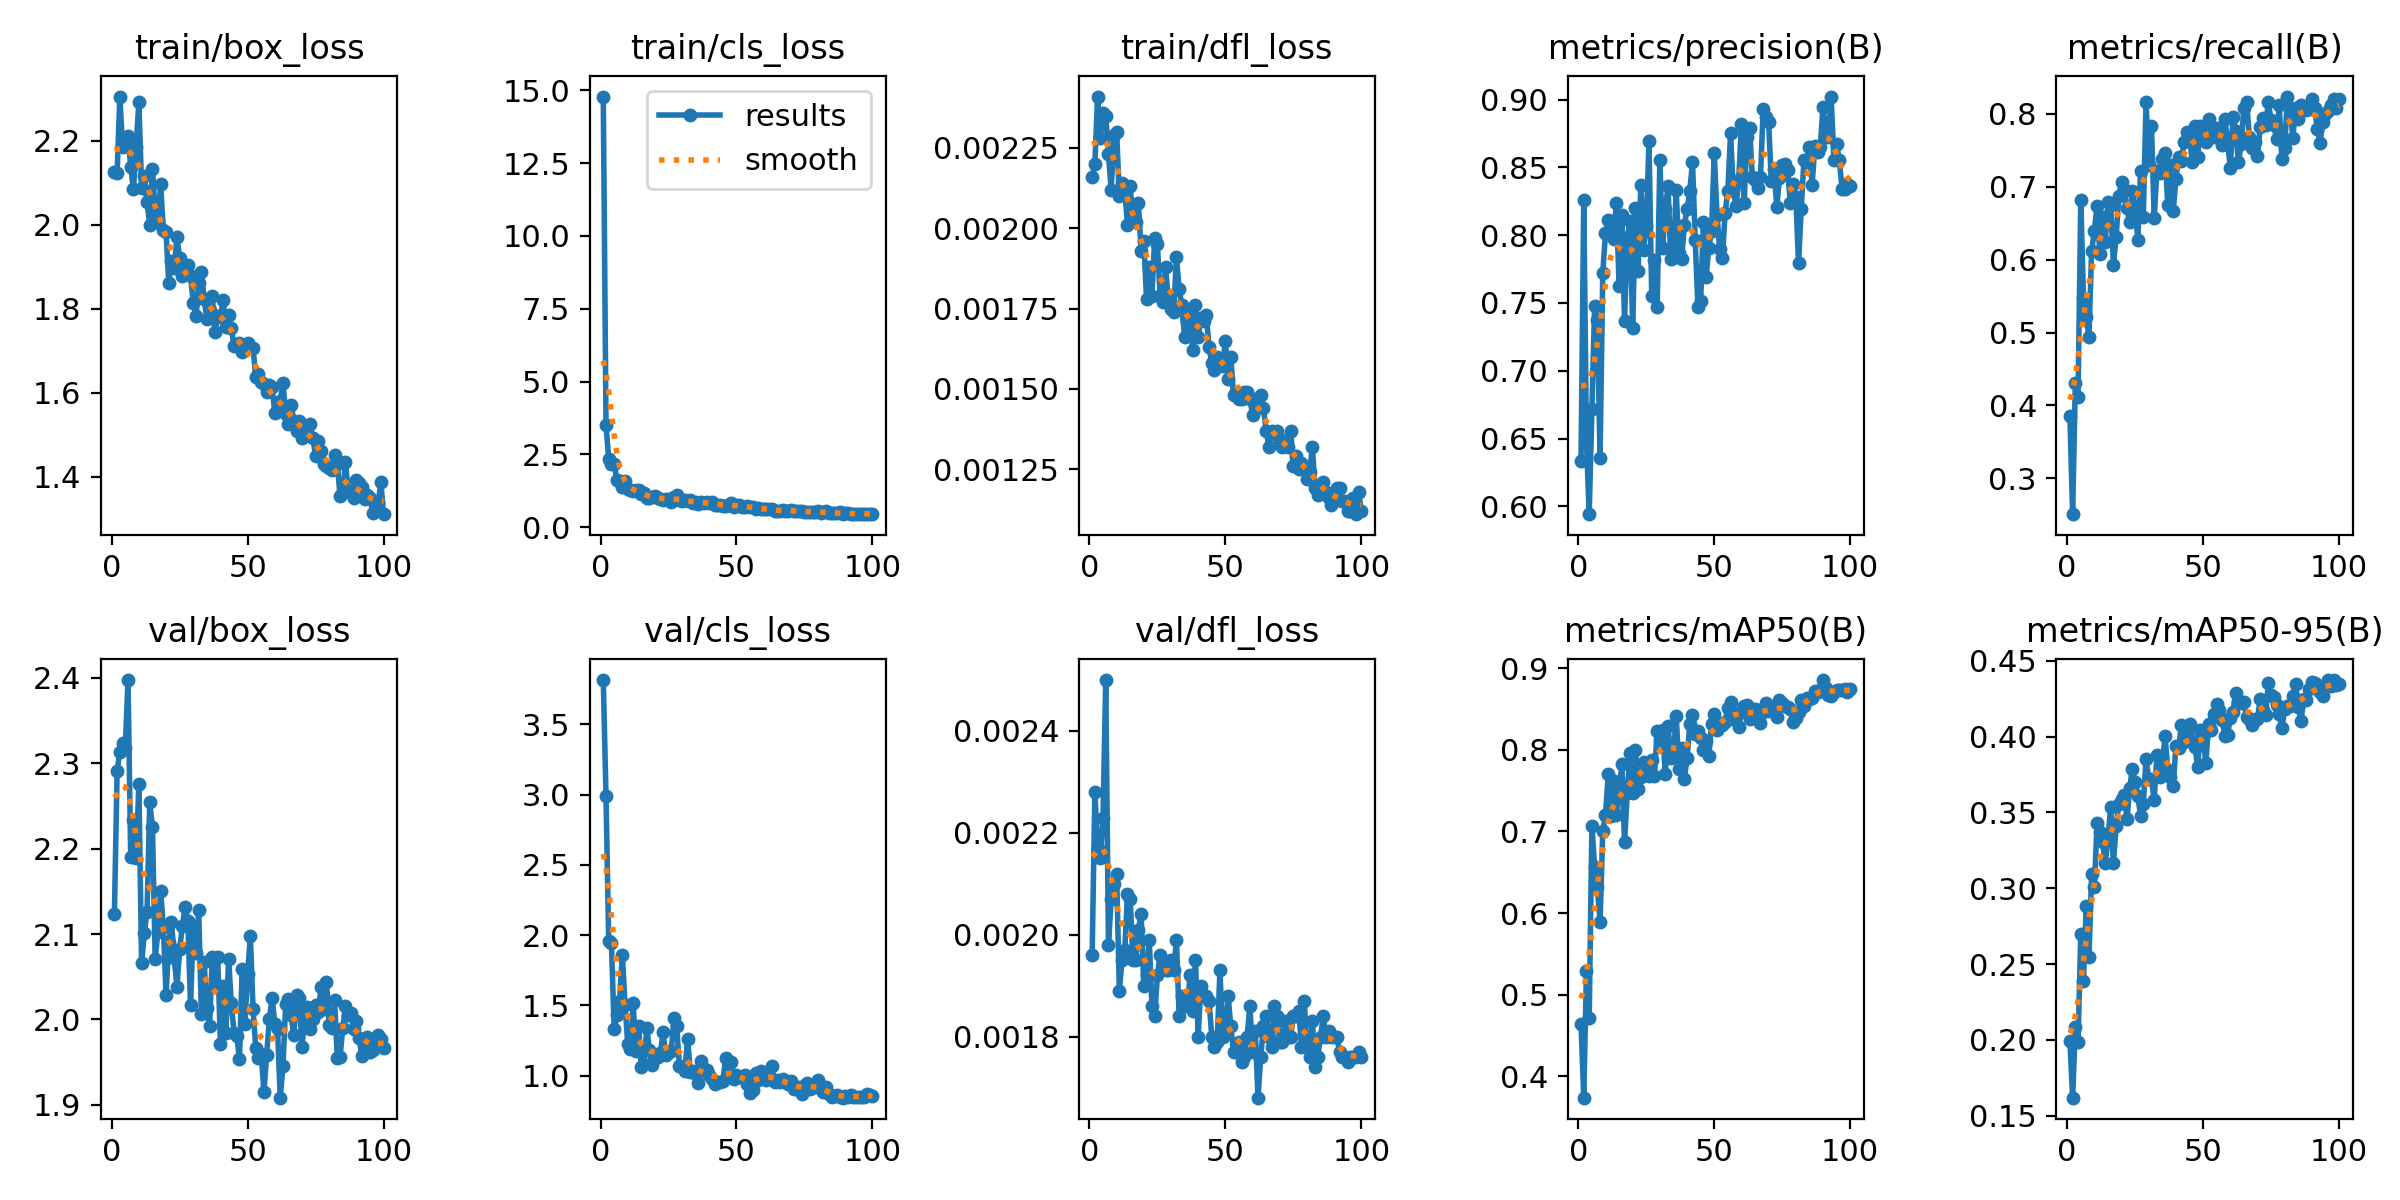

The data file committed next to this chart (first rows):
epoch, time, train/box_loss, train/cls_loss, train/dfl_loss, metrics/precision(B), metrics/recall(B), metrics/mAP50(B), metrics/mAP50-95(B), val/box_loss, val/cls_loss, val/dfl_loss, lr/pg0, lr/pg1, lr/pg2
1, 21.05, 2.126, 14.79, 0.00216, 0.6334, 0.3862, 0.4641, 0.1995, 2.124, 3.814, 0.00196, 0.0006621, 0.0006621, 0.0006621
2, 32.28, 2.123, 3.515, 0.0022, 0.8263, 0.251, 0.3738, 0.162, 2.291, 2.989, 0.00228, 0.001316, 0.001316, 0.001316
3, 43.59, 2.305, 2.331, 0.00241, 0.6475, 0.4314, 0.5293, 0.2084, 2.313, 1.961, 0.00217, 0.001956, 0.001956, 0.001956
4, 54.79, 2.184, 2.184, 0.00228, 0.5942, 0.4118, 0.471, 0.1985, 2.324, 1.941, 0.00215, 0.001941, 0.001941, 0.001941
5, 66.1, 2.198, 2.17, 0.00236, 0.6717, 0.6819, 0.7067, 0.2699, 2.318, 1.336, 0.00223, 0.001921, 0.001921, 0.001921
6, 77.28, 2.211, 1.633, 0.00235, 0.748, 0.5472, 0.6569, 0.2388, 2.397, 1.436, 0.0025, 0.001901, 0.001901, 0.001901
7, 88.52, 2.137, 1.598, 0.00223, 0.7378, 0.5216, 0.6318, 0.2886, 2.19, 1.533, 0.00198, 0.001881, 0.001881, 0.001881
8, 99.8, 2.085, 1.385, 0.00212, 0.6354, 0.4941, 0.589, 0.2544, 2.233, 1.862, 0.00207, 0.001861, 0.001861, 0.001861
9, 111.1, 2.185, 1.597, 0.00229, 0.7725, 0.6124, 0.7011, 0.3092, 2.189, 1.506, 0.0021, 0.001842, 0.001842, 0.001842
10, 122.2, 2.292, 1.321, 0.0023, 0.8013, 0.6392, 0.72, 0.3005, 2.275, 1.226, 0.00212, 0.001822, 0.001822, 0.001822
11, 133.3, 2.087, 1.265, 0.0021, 0.8112, 0.674, 0.7701, 0.343, 2.066, 1.191, 0.00189, 0.001802, 0.001802, 0.001802
12, 144.3, 2.117, 1.228, 0.00214, 0.8106, 0.6078, 0.7189, 0.3368, 2.101, 1.514, 0.00195, 0.001782, 0.001782, 0.001782
13, 155.4, 2.053, 1.269, 0.00212, 0.7975, 0.6588, 0.7615, 0.3307, 2.126, 1.173, 0.00197, 0.001762, 0.001762, 0.001762
14, 166.4, 2, 1.271, 0.00201, 0.824, 0.6244, 0.7207, 0.3165, 2.254, 1.354, 0.00208, 0.001743, 0.001743, 0.001743
15, 177.4, 2.133, 1.13, 0.00213, 0.7627, 0.6784, 0.7475, 0.3323, 2.225, 1.062, 0.00207, 0.001723, 0.001723, 0.001723
16, 188.3, 2.028, 1.158, 0.00203, 0.8152, 0.6746, 0.7822, 0.3536, 2.071, 1.081, 0.00195, 0.001703, 0.001703, 0.001703
17, 199.5, 2.007, 0.9941, 0.00202, 0.7369, 0.593, 0.6865, 0.3166, 2.103, 1.341, 0.00195, 0.001683, 0.001683, 0.001683
18, 210.9, 2.096, 1.007, 0.00208, 0.7983, 0.6314, 0.7477, 0.3412, 2.151, 1.18, 0.00201, 0.001663, 0.001663, 0.001663
19, 222.1, 1.988, 1.047, 0.00193, 0.8104, 0.6871, 0.7956, 0.3558, 2.108, 1.08, 0.00204, 0.001644, 0.001644, 0.001644
20, 233.4, 1.983, 1.066, 0.00196, 0.7313, 0.7059, 0.7475, 0.3589, 2.028, 1.127, 0.0019, 0.001624, 0.001624, 0.001624
21, 244.5, 1.861, 1.017, 0.00178, 0.8201, 0.6972, 0.8, 0.3617, 2.091, 1.133, 0.00192, 0.001604, 0.001604, 0.001604
22, 255.8, 1.914, 0.956, 0.00188, 0.7737, 0.6706, 0.7516, 0.3457, 2.114, 1.163, 0.00199, 0.001584, 0.001584, 0.001584
23, 267.2, 1.897, 0.9447, 0.00179, 0.8371, 0.651, 0.7667, 0.3664, 2.072, 1.308, 0.00186, 0.001564, 0.001564, 0.001564
24, 278.4, 1.97, 0.9831, 0.00197, 0.789, 0.6941, 0.7855, 0.3789, 2.038, 1.145, 0.00184, 0.001545, 0.001545, 0.001545
25, 289.6, 1.921, 0.952, 0.00195, 0.8068, 0.6667, 0.7739, 0.3703, 2.082, 1.168, 0.00192, 0.001525, 0.001525, 0.001525
26, 300.8, 1.879, 0.8775, 0.00179, 0.8692, 0.6274, 0.7674, 0.3609, 2.11, 1.175, 0.00196, 0.001505, 0.001505, 0.001505
27, 312, 1.895, 1.036, 0.00177, 0.7551, 0.7216, 0.787, 0.3478, 2.132, 1.409, 0.00195, 0.001485, 0.001485, 0.001485
28, 323.2, 1.905, 1.102, 0.00188, 0.7814, 0.6587, 0.7674, 0.3558, 2.116, 1.354, 0.00193, 0.001465, 0.001465, 0.001465
29, 334.1, 1.878, 0.9192, 0.00178, 0.7471, 0.8157, 0.8232, 0.3851, 2.017, 1.068, 0.00193, 0.001446, 0.001446, 0.001446
30, 345.1, 1.814, 0.8879, 0.00175, 0.8553, 0.7294, 0.8126, 0.3722, 2.109, 1.06, 0.00195, 0.001426, 0.001426, 0.001426
31, 356, 1.782, 0.9404, 0.00174, 0.7903, 0.7832, 0.8246, 0.3719, 2.077, 1.031, 0.00193, 0.001406, 0.001406, 0.001406
32, 367, 1.861, 0.8945, 0.00191, 0.8192, 0.6576, 0.7699, 0.3582, 2.128, 1.264, 0.00199, 0.001386, 0.001386, 0.001386
33, 378, 1.888, 0.948, 0.00181, 0.8364, 0.7216, 0.8288, 0.388, 2.006, 1.027, 0.00184, 0.001366, 0.001366, 0.001366
34, 389.1, 1.822, 0.8487, 0.00176, 0.7823, 0.7185, 0.7906, 0.3735, 2.067, 1.031, 0.00188, 0.001347, 0.001347, 0.001347
35, 400.3, 1.777, 0.8504, 0.00166, 0.7834, 0.7376, 0.7938, 0.3826, 2.013, 1.013, 0.00188, 0.001327, 0.001327, 0.001327
36, 411.5, 1.796, 0.7969, 0.00171, 0.8335, 0.7458, 0.8421, 0.4002, 1.992, 0.9502, 0.00186, 0.001307, 0.001307, 0.001307
37, 422.9, 1.83, 0.8495, 0.00174, 0.7867, 0.6745, 0.7766, 0.378, 2.073, 1.102, 0.00192, 0.001287, 0.001287, 0.001287
38, 434.2, 1.745, 0.8324, 0.00162, 0.7826, 0.7294, 0.8025, 0.3736, 2.039, 1.052, 0.00185, 0.001267, 0.001267, 0.001267
39, 445.4, 1.783, 0.8679, 0.00176, 0.8072, 0.6667, 0.7646, 0.3676, 2.073, 1.044, 0.00195, 0.001248, 0.001248, 0.001248
40, 456.7, 1.781, 0.8304, 0.00166, 0.8192, 0.7109, 0.7894, 0.3939, 1.972, 1.006, 0.0018, 0.001228, 0.001228, 0.001228
41, 468, 1.82, 0.8649, 0.00172, 0.8325, 0.7404, 0.8317, 0.3922, 2.039, 0.9805, 0.0019, 0.001208, 0.001208, 0.001208
42, 479.3, 1.758, 0.768, 0.00171, 0.8542, 0.735, 0.8429, 0.4078, 1.984, 0.9424, 0.00188, 0.001188, 0.001188, 0.001188
43, 490.5, 1.786, 0.7744, 0.00173, 0.7963, 0.7608, 0.8194, 0.3963, 2.071, 0.9563, 0.00188, 0.001168, 0.001168, 0.001168
44, 501.6, 1.755, 0.7701, 0.00163, 0.7469, 0.7752, 0.8235, 0.4018, 2.019, 0.9572, 0.00187, 0.001149, 0.001149, 0.001149
45, 512.7, 1.711, 0.7361, 0.00158, 0.7513, 0.7699, 0.8148, 0.4082, 1.984, 0.9653, 0.0018, 0.001129, 0.001129, 0.001129
46, 523.7, 1.711, 0.7169, 0.00156, 0.8095, 0.7333, 0.7994, 0.3973, 1.981, 1.127, 0.00178, 0.001109, 0.001109, 0.001109
47, 534.8, 1.718, 0.7585, 0.0016, 0.769, 0.7833, 0.8107, 0.3933, 1.954, 1.016, 0.00179, 0.001089, 0.001089, 0.001089
48, 545.9, 1.697, 0.8295, 0.00159, 0.7908, 0.7412, 0.7919, 0.3797, 2.06, 1.099, 0.00193, 0.001069, 0.001069, 0.001069
49, 557, 1.714, 0.7037, 0.00157, 0.8029, 0.7826, 0.8318, 0.4047, 1.995, 0.9791, 0.0018, 0.00105, 0.00105, 0.00105
50, 568, 1.718, 0.7608, 0.00165, 0.8605, 0.774, 0.8437, 0.3998, 2.053, 1.008, 0.00182, 0.00103, 0.00103, 0.00103
51, 579.2, 1.71, 0.7692, 0.00153, 0.8151, 0.7607, 0.8249, 0.3826, 2.097, 0.9941, 0.00188, 0.00101, 0.00101, 0.00101
52, 590.4, 1.706, 0.6925, 0.0016, 0.7897, 0.7922, 0.8314, 0.4084, 2.012, 0.99, 0.00182, 0.0009902, 0.0009902, 0.0009902
53, 601.8, 1.638, 0.6923, 0.00148, 0.7833, 0.7725, 0.8307, 0.4045, 1.966, 1.006, 0.00177, 0.0009704, 0.0009704, 0.0009704
54, 612.9, 1.645, 0.7332, 0.00149, 0.8165, 0.768, 0.8345, 0.4148, 1.955, 0.9441, 0.00177, 0.0009506, 0.0009506, 0.0009506
55, 624.2, 1.625, 0.6916, 0.00147, 0.8327, 0.7804, 0.8512, 0.4217, 1.959, 0.8791, 0.00179, 0.0009308, 0.0009308, 0.0009308
56, 635.3, 1.621, 0.6877, 0.00147, 0.8752, 0.77, 0.8584, 0.4173, 1.915, 0.9, 0.00175, 0.000911, 0.000911, 0.000911
57, 646.7, 1.602, 0.6397, 0.00149, 0.8339, 0.7569, 0.8374, 0.411, 1.959, 1.018, 0.00176, 0.0008912, 0.0008912, 0.0008912
58, 657.8, 1.618, 0.6702, 0.00149, 0.8214, 0.7933, 0.8438, 0.4005, 2.001, 0.9677, 0.0018, 0.0008714, 0.0008714, 0.0008714
59, 669.1, 1.614, 0.6418, 0.00147, 0.8406, 0.7608, 0.8282, 0.4009, 2.026, 1.036, 0.00186, 0.0008516, 0.0008516, 0.0008516
60, 680.3, 1.551, 0.6365, 0.00142, 0.8818, 0.7255, 0.8464, 0.4124, 1.995, 1.015, 0.00177, 0.0008318, 0.0008318, 0.0008318
... 40 more rows
